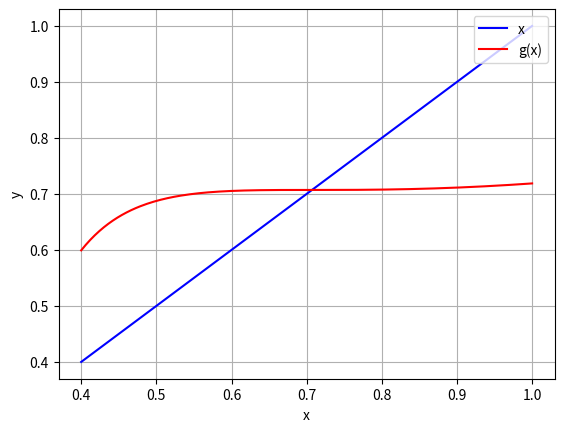

Generate this figure with matplotlib:
import math
import matplotlib.pyplot as plt
import numpy as np

#
# Fixed-point iteration for finding a square root, i.e. solving the equation
# x*x - a = 0 for a given a
#
a = 0.5


# equation plus derivatives
def f(x):  return x * x - a


def df(x):  return 2 * x


def d2f(x): return 2.0


# We have several possibilities for a fixed-point iteration, e.g.:
version = 3

if version == 0:
    # stupid version
    def g(x):
        return a / x


    def dg(x):
        return -a / (x * x)
elif version == 1:
    # Richardsson's iteration
    w = .4


    def g(x):
        return x - w * (x ** 2 / a - 1)


    def dg(x):
        return 1 - w * 2 * x / a
elif version == 2:
    # Newton's iteration/Babylonian/Heron's method
    def g(x):
        return 0.5 * (x + a / x)


    def dg(x):
        return 0.5 * (1 - a / x ** 2)
elif version == 3:
    # Chebyshev's iteration
    def g(x):
        return 0.375 * x + 0.75 * a / x - 0.125 * a ** 2 / x ** 3


    def dg(x):
        return 0.375 - 0.75 * a / x ** 2 + 0.375 * a ** 2 / x ** 4

# Plot g vs x first
X = np.linspace(0.4, 1, 200)
plt.plot(X, X, 'b', label='x')
plt.plot(X, g(X), 'r', label='g(x)')
plt.grid(True)
plt.xlabel('x')
plt.ylabel('y')
plt.legend(loc='upper right')
plt.draw()

# Run the fixed-point iteration and check convergence
N = 100
tol = 1.0E-08
iter = 0
# initial guess
x0 = 1.0
# in reality we of course do not know this
# -otherwise we would not have to solve the equation in the first place!
r = np.sqrt(a)
e0 = abs(x0 - r)

while iter < N:
    iter = iter + 1
    x1 = g(x0)
    e1 = abs(x1 - r)

    print('Iter: %3d, x: %15.10e, f(x): %15.10e, e1/e0: %e' % (iter, x1, f(x1), e1 / e0))

    # in practice it is a good idea to check the residual |f(x)| here as a stopping criterion, i.e.
    # if abs(f(x1)) < tol:
    if abs(x1 - x0) / max(1.0, abs(x0)) < tol:
        # success, converged!
        print('\nConvergence!')
        print('Iter: %3d, x: %e, f(x): %e, g\'(x): %e\n' % (iter, x1, f(x1), dg(x1)))
        break
    x0 = x1
    e0 = e1

plt.show()